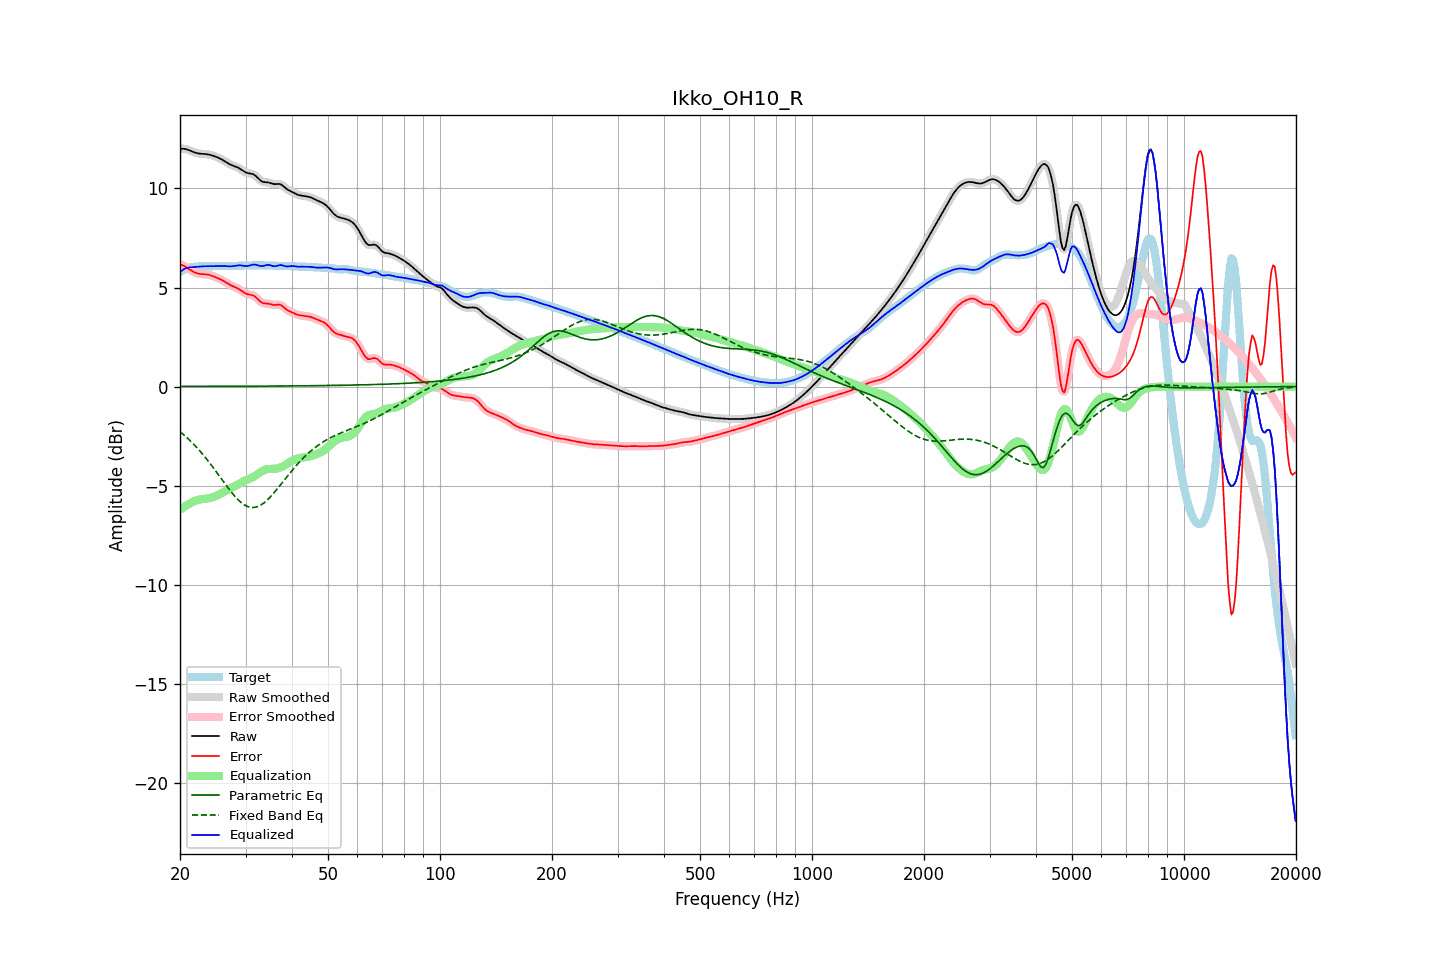

Data behind this chart, as committed beside it:
frequency, raw, error, smoothed, error_smoothed, equalization, parametric_eq, fixed_band_eq, equalized_raw, equalized_smoothed, target
20.00, 11.99, 6.18, 11.99, 6.18, -6.21, 0.01, -2.28, 5.78, 5.78, 5.81
20.20, 12.00, 6.15, 12.00, 6.15, -6.15, 0.01, -2.34, 5.85, 5.85, 5.85
20.40, 12.00, 6.11, 12.00, 6.11, -6.10, 0.01, -2.41, 5.90, 5.90, 5.89
20.61, 12.00, 6.06, 11.99, 6.06, -6.04, 0.01, -2.48, 5.95, 5.95, 5.93
20.81, 11.98, 6.01, 11.98, 6.01, -5.99, 0.01, -2.55, 5.98, 5.98, 5.96
21.02, 11.95, 5.96, 11.95, 5.96, -5.95, 0.01, -2.63, 6.00, 6.00, 5.99
21.23, 11.92, 5.91, 11.92, 5.91, -5.90, 0.01, -2.71, 6.02, 6.02, 6.01
21.44, 11.88, 5.86, 11.88, 5.86, -5.86, 0.01, -2.79, 6.02, 6.02, 6.03
21.66, 11.85, 5.81, 11.85, 5.81, -5.82, 0.01, -2.87, 6.03, 6.03, 6.04
21.87, 11.82, 5.77, 11.82, 5.77, -5.78, 0.01, -2.95, 6.04, 6.04, 6.05
22.09, 11.79, 5.74, 11.79, 5.74, -5.74, 0.01, -3.04, 6.05, 6.05, 6.06
22.31, 11.77, 5.71, 11.77, 5.71, -5.72, 0.01, -3.12, 6.05, 6.05, 6.06
22.54, 11.76, 5.69, 11.76, 5.69, -5.70, 0.01, -3.21, 6.06, 6.06, 6.07
22.76, 11.75, 5.68, 11.75, 5.68, -5.69, 0.01, -3.31, 6.06, 6.07, 6.07
22.99, 11.75, 5.67, 11.75, 5.67, -5.68, 0.01, -3.40, 6.07, 6.07, 6.07
23.22, 11.74, 5.67, 11.74, 5.67, -5.67, 0.01, -3.50, 6.07, 6.07, 6.07
23.45, 11.73, 5.66, 11.73, 5.66, -5.66, 0.01, -3.60, 6.08, 6.08, 6.07
23.69, 11.72, 5.65, 11.72, 5.65, -5.65, 0.01, -3.70, 6.08, 6.08, 6.07
23.92, 11.71, 5.64, 11.71, 5.64, -5.63, 0.01, -3.80, 6.08, 6.08, 6.07
24.16, 11.69, 5.62, 11.69, 5.62, -5.61, 0.01, -3.91, 6.08, 6.08, 6.07
24.40, 11.67, 5.59, 11.67, 5.59, -5.59, 0.01, -4.02, 6.08, 6.08, 6.07
24.65, 11.64, 5.56, 11.64, 5.56, -5.56, 0.01, -4.12, 6.08, 6.08, 6.08
24.89, 11.61, 5.53, 11.61, 5.53, -5.53, 0.01, -4.23, 6.08, 6.08, 6.08
25.14, 11.58, 5.49, 11.58, 5.49, -5.50, 0.01, -4.35, 6.08, 6.08, 6.09
25.39, 11.54, 5.46, 11.54, 5.46, -5.46, 0.01, -4.46, 6.09, 6.09, 6.09
25.65, 11.50, 5.42, 11.50, 5.42, -5.42, 0.01, -4.57, 6.09, 6.09, 6.09
25.91, 11.46, 5.38, 11.46, 5.38, -5.37, 0.01, -4.68, 6.09, 6.09, 6.08
26.16, 11.42, 5.34, 11.42, 5.33, -5.33, 0.01, -4.79, 6.09, 6.09, 6.08
26.43, 11.37, 5.29, 11.37, 5.29, -5.28, 0.01, -4.90, 6.08, 6.08, 6.08
26.69, 11.31, 5.24, 11.31, 5.24, -5.24, 0.02, -5.01, 6.08, 6.08, 6.08
26.96, 11.26, 5.19, 11.26, 5.19, -5.19, 0.02, -5.12, 6.07, 6.07, 6.08
27.23, 11.22, 5.14, 11.22, 5.14, -5.15, 0.02, -5.23, 6.07, 6.07, 6.08
27.50, 11.18, 5.10, 11.18, 5.10, -5.11, 0.02, -5.33, 6.07, 6.07, 6.08
27.77, 11.15, 5.06, 11.15, 5.06, -5.07, 0.02, -5.43, 6.08, 6.08, 6.09
28.05, 11.12, 5.03, 11.12, 5.03, -5.03, 0.02, -5.53, 6.09, 6.09, 6.09
28.33, 11.09, 4.99, 11.09, 4.99, -4.98, 0.02, -5.61, 6.11, 6.11, 6.10
28.62, 11.05, 4.95, 11.05, 4.95, -4.94, 0.02, -5.70, 6.12, 6.12, 6.10
28.90, 11.01, 4.91, 11.01, 4.90, -4.89, 0.02, -5.78, 6.12, 6.12, 6.10
29.19, 10.96, 4.85, 10.95, 4.85, -4.84, 0.02, -5.85, 6.11, 6.11, 6.10
29.48, 10.90, 4.79, 10.90, 4.79, -4.80, 0.02, -5.91, 6.10, 6.10, 6.11
29.78, 10.85, 4.74, 10.85, 4.74, -4.76, 0.02, -5.97, 6.09, 6.09, 6.11
30.08, 10.80, 4.69, 10.81, 4.69, -4.72, 0.02, -6.01, 6.08, 6.08, 6.11
30.38, 10.77, 4.66, 10.78, 4.66, -4.69, 0.02, -6.05, 6.09, 6.09, 6.11
30.68, 10.76, 4.65, 10.76, 4.65, -4.66, 0.02, -6.07, 6.10, 6.11, 6.12
30.99, 10.75, 4.63, 10.75, 4.63, -4.62, 0.02, -6.09, 6.13, 6.13, 6.12
31.30, 10.73, 4.61, 10.73, 4.61, -4.58, 0.02, -6.10, 6.15, 6.15, 6.12
31.61, 10.70, 4.58, 10.69, 4.57, -4.54, 0.02, -6.10, 6.16, 6.16, 6.12
31.93, 10.64, 4.52, 10.64, 4.52, -4.49, 0.02, -6.08, 6.15, 6.15, 6.12
32.24, 10.56, 4.45, 10.56, 4.44, -4.43, 0.02, -6.06, 6.13, 6.13, 6.12
32.57, 10.48, 4.36, 10.48, 4.37, -4.38, 0.02, -6.03, 6.11, 6.11, 6.12
32.89, 10.41, 4.29, 10.41, 4.29, -4.32, 0.02, -5.99, 6.09, 6.09, 6.12
33.22, 10.36, 4.24, 10.36, 4.24, -4.27, 0.02, -5.94, 6.08, 6.08, 6.12
33.55, 10.32, 4.20, 10.33, 4.21, -4.23, 0.02, -5.88, 6.09, 6.10, 6.12
33.89, 10.31, 4.20, 10.31, 4.19, -4.20, 0.02, -5.82, 6.12, 6.12, 6.12
34.23, 10.31, 4.19, 10.31, 4.19, -4.17, 0.03, -5.75, 6.13, 6.13, 6.12
34.57, 10.30, 4.18, 10.30, 4.18, -4.16, 0.03, -5.67, 6.14, 6.14, 6.12
34.92, 10.28, 4.16, 10.28, 4.16, -4.15, 0.03, -5.58, 6.13, 6.13, 6.11
35.27, 10.25, 4.14, 10.25, 4.14, -4.15, 0.03, -5.49, 6.10, 6.10, 6.11
35.62, 10.23, 4.12, 10.23, 4.13, -4.15, 0.03, -5.40, 6.08, 6.08, 6.11
35.97, 10.22, 4.12, 10.22, 4.12, -4.14, 0.03, -5.31, 6.07, 6.08, 6.10
... 635 more rows
